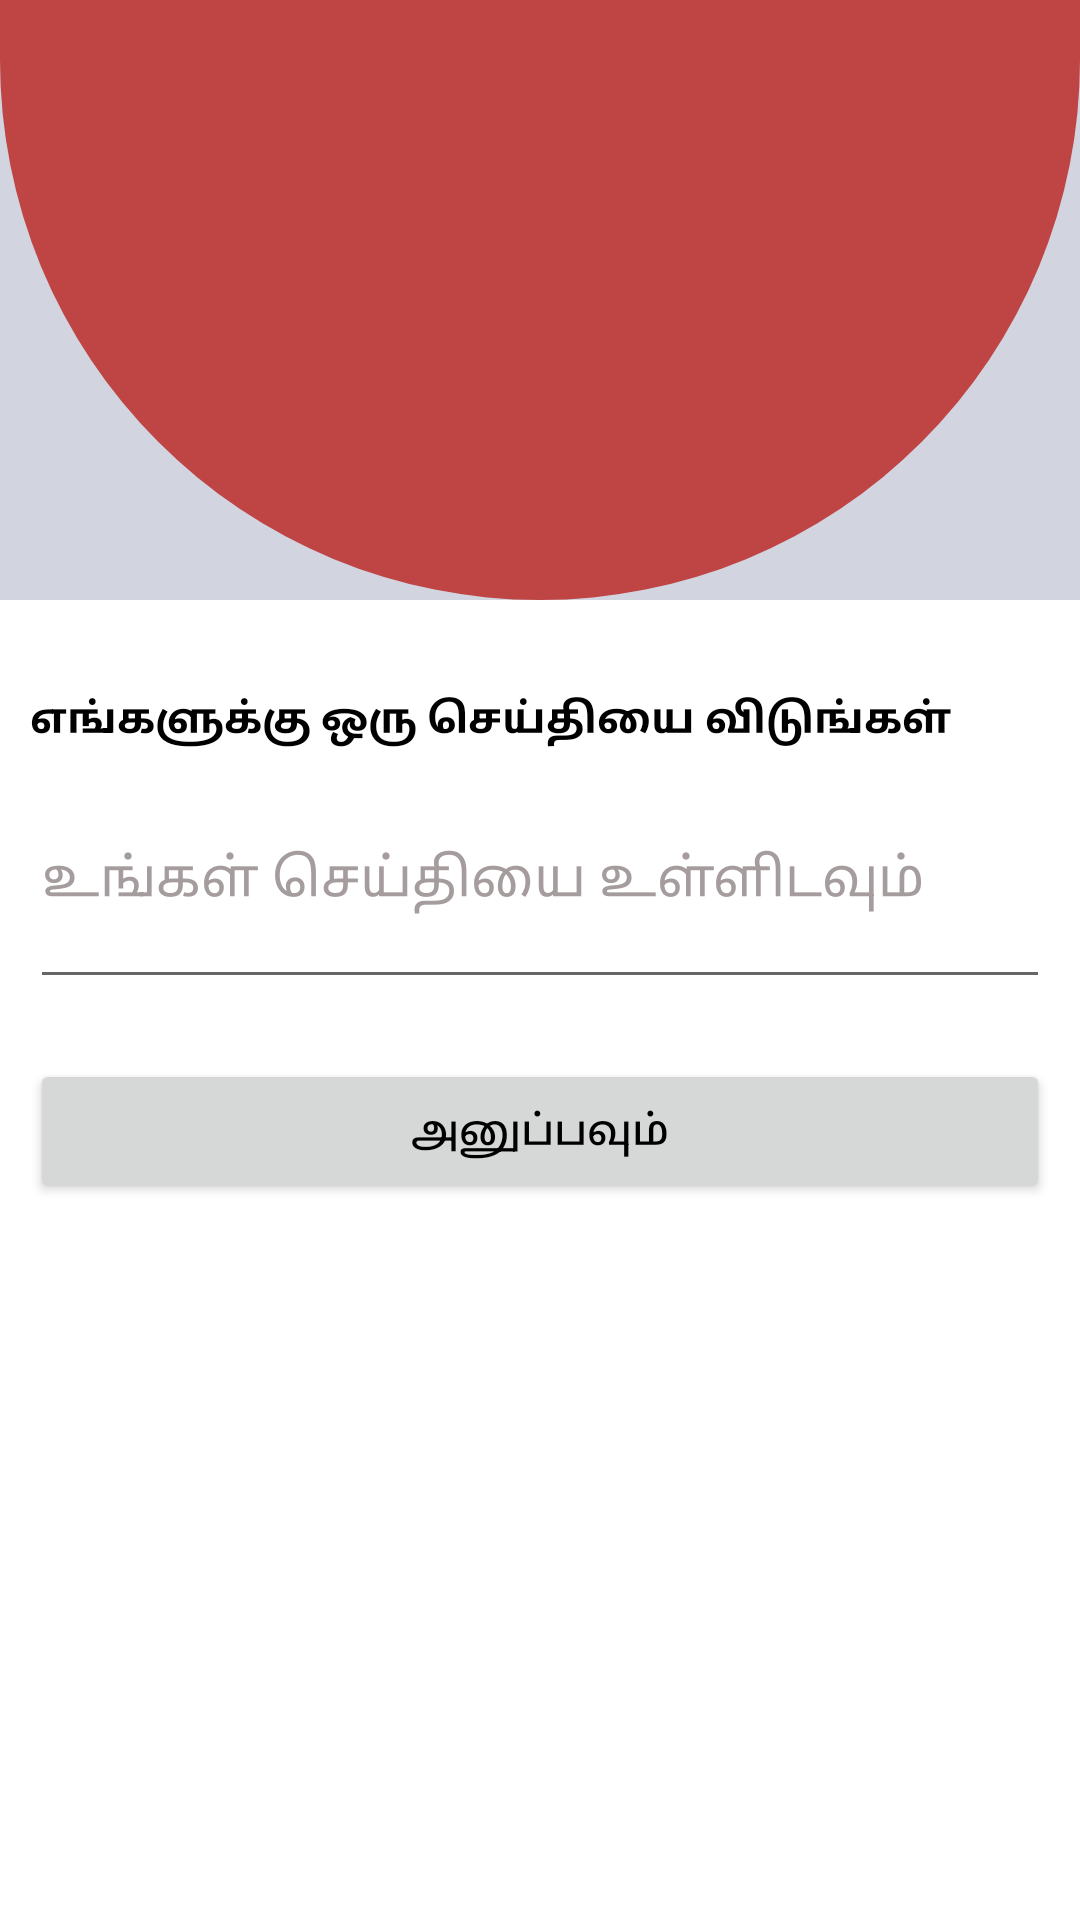

Reconstruct the res/layout file that produces this screen, plus the resources it refers to.
<!-- AndroidManifest.xml: application theme Theme.RiceMandi -->
<!-- res/layout/contact_us_fragment.xml -->
<?xml version="1.0" encoding="utf-8"?>
<FrameLayout xmlns:android="http://schemas.android.com/apk/res/android"
    xmlns:tools="http://schemas.android.com/tools"
    android:layout_width="match_parent"
    android:background="@color/white"
    android:layout_height="match_parent"
    tools:context=".ui.contact.ContactUsFragment">

    <LinearLayout
        android:layout_width="match_parent"
        android:layout_height="match_parent"
        android:orientation="vertical"
        >
        <RelativeLayout
            android:layout_width="match_parent"
            android:layout_height="200dp"
            android:background="#D2D4DF"
            >

            <RelativeLayout
                android:layout_width="match_parent"
                android:layout_height="200dp"
                android:background="@drawable/profile_background" />


            <ImageView
                android:layout_width="100dp"
                android:layout_height="100dp"
                android:layout_centerHorizontal="true"
                android:layout_marginTop="40dp"
                android:src="@drawable/ic_send" />
        </RelativeLayout>
        <androidx.core.widget.NestedScrollView
            android:layout_width="match_parent"
            android:layout_height="match_parent"
            >
            <LinearLayout
                android:layout_width="match_parent"
                android:layout_height="match_parent"
                android:orientation="vertical"
                android:padding="10dp"
                android:background="@color/white"
                >

                <TextView
                    android:layout_width="match_parent"
                    android:layout_height="wrap_content"
                    android:text="எங்களுக்கு ஒரு செய்தியை விடுங்கள்"
                    android:textSize="14sp"
                    android:textStyle="bold"
                    android:layout_marginTop="20dp"
                    />
                <EditText android:id="@+id/msg"
                    android:layout_width="match_parent"
                    android:layout_height="wrap_content"
                    android:hint="உங்கள் செய்தியை உள்ளிடவும்"
                    android:lines="3"
                    android:textColorHint="#A59D9D"
                    android:textColor="@color/black"

                    />

                <Button android:id="@+id/send_msg"
                    android:layout_width="match_parent"
                    android:layout_height="wrap_content"
                    android:text="அனுப்பவும்"
                    android:layout_marginTop="20dp"
                    />
            </LinearLayout>
        </androidx.core.widget.NestedScrollView>

    </LinearLayout>
</FrameLayout>
<!-- resources referenced by this layout -->
<resources>
  <!-- drawable profile_background (drawable) -->
  <?xml version="1.0" encoding="utf-8"?>
  <shape xmlns:android="http://schemas.android.com/apk/res/android">
      <solid android:color="#BF4444"
          />
      <corners android:bottomLeftRadius="250dp"
          android:bottomRightRadius="250dp"/>
  </shape>
  <style name="Theme.RiceMandi" parent="Theme.MaterialComponents.DayNight.DarkActionBar">
          
          <item name="colorPrimary">@color/purple_500</item>
          <item name="colorPrimaryVariant">@color/purple_700</item>
          <item name="colorOnPrimary">@color/white</item>
          
          <item name="colorSecondary">@color/teal_200</item>
          <item name="colorSecondaryVariant">@color/teal_700</item>
          <item name="colorOnSecondary">@color/black</item>
          
          <item name="android:statusBarColor" tools:targetApi="l">?attr/colorPrimaryVariant</item>
          
          <item name="android:textColor">@color/black</item>
  
      </style>
  <!-- not gathered from this repository: default colours our renderer supplied (Android Studio template values) -->
  <color name="purple_500">#FF6200EE</color>
  <color name="purple_700">#FF3700B3</color>
  <color name="teal_200">#FF03DAC5</color>
  <color name="teal_700">#FF018786</color>
  <color name="black">#FF000000</color>
  <color name="white">#FFFFFFFF</color>
</resources>
